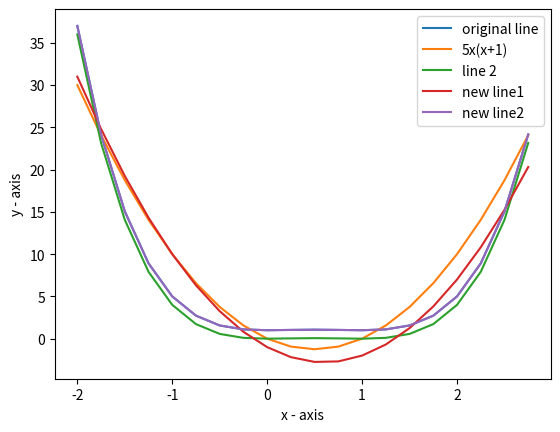

Here is the Python script that generated this plot:
import matplotlib.pyplot as plt
  
class  eval:
	def add(x, y):
		return x + y

	def sub(x, y):
		return x - y

	def neg(x):
		return -x

	def mul(x,y):
		return x * y


x_list = [-2.0, -1.75, -1.5, -1.25, -1.0, -0.75, -0.5, -0.25, 0.0, 0.25, 0.5, 0.75, 1.0, 1.25, 1.5, 1.75, 2.0, 2.25, 2.5, 2.75]
y_given_values = [37.00000, 24.16016, 15.06250, 8.91016, 5.00000, 2.72266, 1.56250, 1.09766, 1.00000, 1.03516, 1.06250, 1.03516, 1.00000, 1.09766, 1.56250, 2.72266, 5.00000, 8.91016, 15.06250, 24.16016]
  
# 3 function results
#y_list3 = [(x - 1) * (x + (((-x) * (x + 1) + (x**3)))) for x in x_list]


# plotting the points 
plt.plot(x_list, y_given_values, label="original line")

plt.plot(x_list, [(5 * x) * (x - 1) for x in x_list], label = "5x(x+1)")
plt.plot(x_list, [(-(x * ((x**2) - x) - ((x**2) - x)))* (-x) for x in x_list], label = "line 2")
#plt.plot(x_list, [(x - 1) * (x + (((-x) * (x + 1) + (x**3)))) for x in x_list], label = "line 3")

# this is the same as the above function (just algebraically simplified)
#plt.plot(x_list, [(x**4)-2*(x**3)+(x**2) for x in x_list], label = "x^4 + -2x^3 + x^2")

# I added these to experiment with just plugging the result that prints out directly into the plot
plt.plot(x_list, [eval.add(eval.add(-1, eval.neg(1)), eval.mul(eval.sub(x, 1), eval.add(eval.add(x, eval.add(eval.add(x, x), x)), eval.add(-1, x)))) for x in x_list], label="new line1")
plt.plot(x_list, [eval.add(eval.mul(eval.add(eval.add(eval.mul(x, eval.mul(x, eval.add(-1, x))), 0), eval.add(x, -1)), eval.add(-1, x)), eval.sub(x, eval.mul(x, eval.add(-1, x)))) for x in x_list], label="new line2")
  
# naming the x and axes
plt.xlabel('x - axis')
plt.ylabel('y - axis')

plt.legend()
  
plt.show()